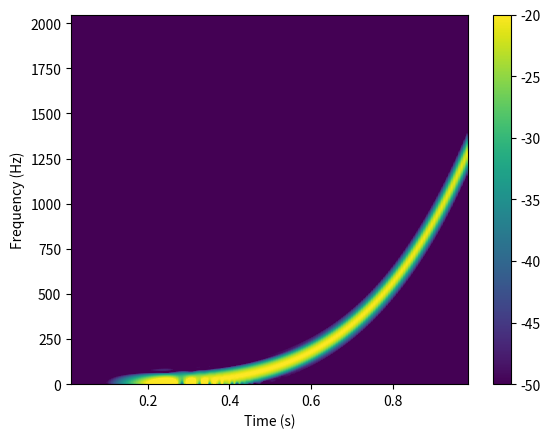

The matplotlib source for this figure:
#!/usr/bin/env python

import numpy as n
import matplotlib.pyplot as plt
import scipy.signal as s

# create dynamic spectrum
def spectrogram(x,M=1024,N=128,delta_n=100):
    """
    x = signal
    M = FFT length
    N = window function length
    delta_n = step step
    """
    max_t=int(n.floor((len(x)-N)/delta_n))
    t=n.arange(max_t)
    X=n.zeros([max_t,M],dtype=n.complex64)
    w=s.hann(N)
    xin=n.zeros(N)
    for i in range(max_t):
        # zero padded windowed FFT
        xin[0:N]=x[i*delta_n+n.arange(N)]
        X[i,:]=n.fft.fft(w*xin,M)
    return(X)

# sample rate (Hz)
fs=4096.0

# sample indices (one second of signal)
nn=n.arange(4096)
# generate a chirp signal
x=n.sin(0.15e-14*nn**5.0)

# alternatively, you can use the matplotlib
# implementation
mspec,mfreq,mt,mim=plt.specgram(x,NFFT=128,pad_to=2048,noverlap=128-25,Fs=fs,scale="dB",vmin=-50,vmax=-20)
plt.xlabel("Time (s)")
plt.ylabel("Frequency (Hz)")
plt.colorbar()
plt.show()
